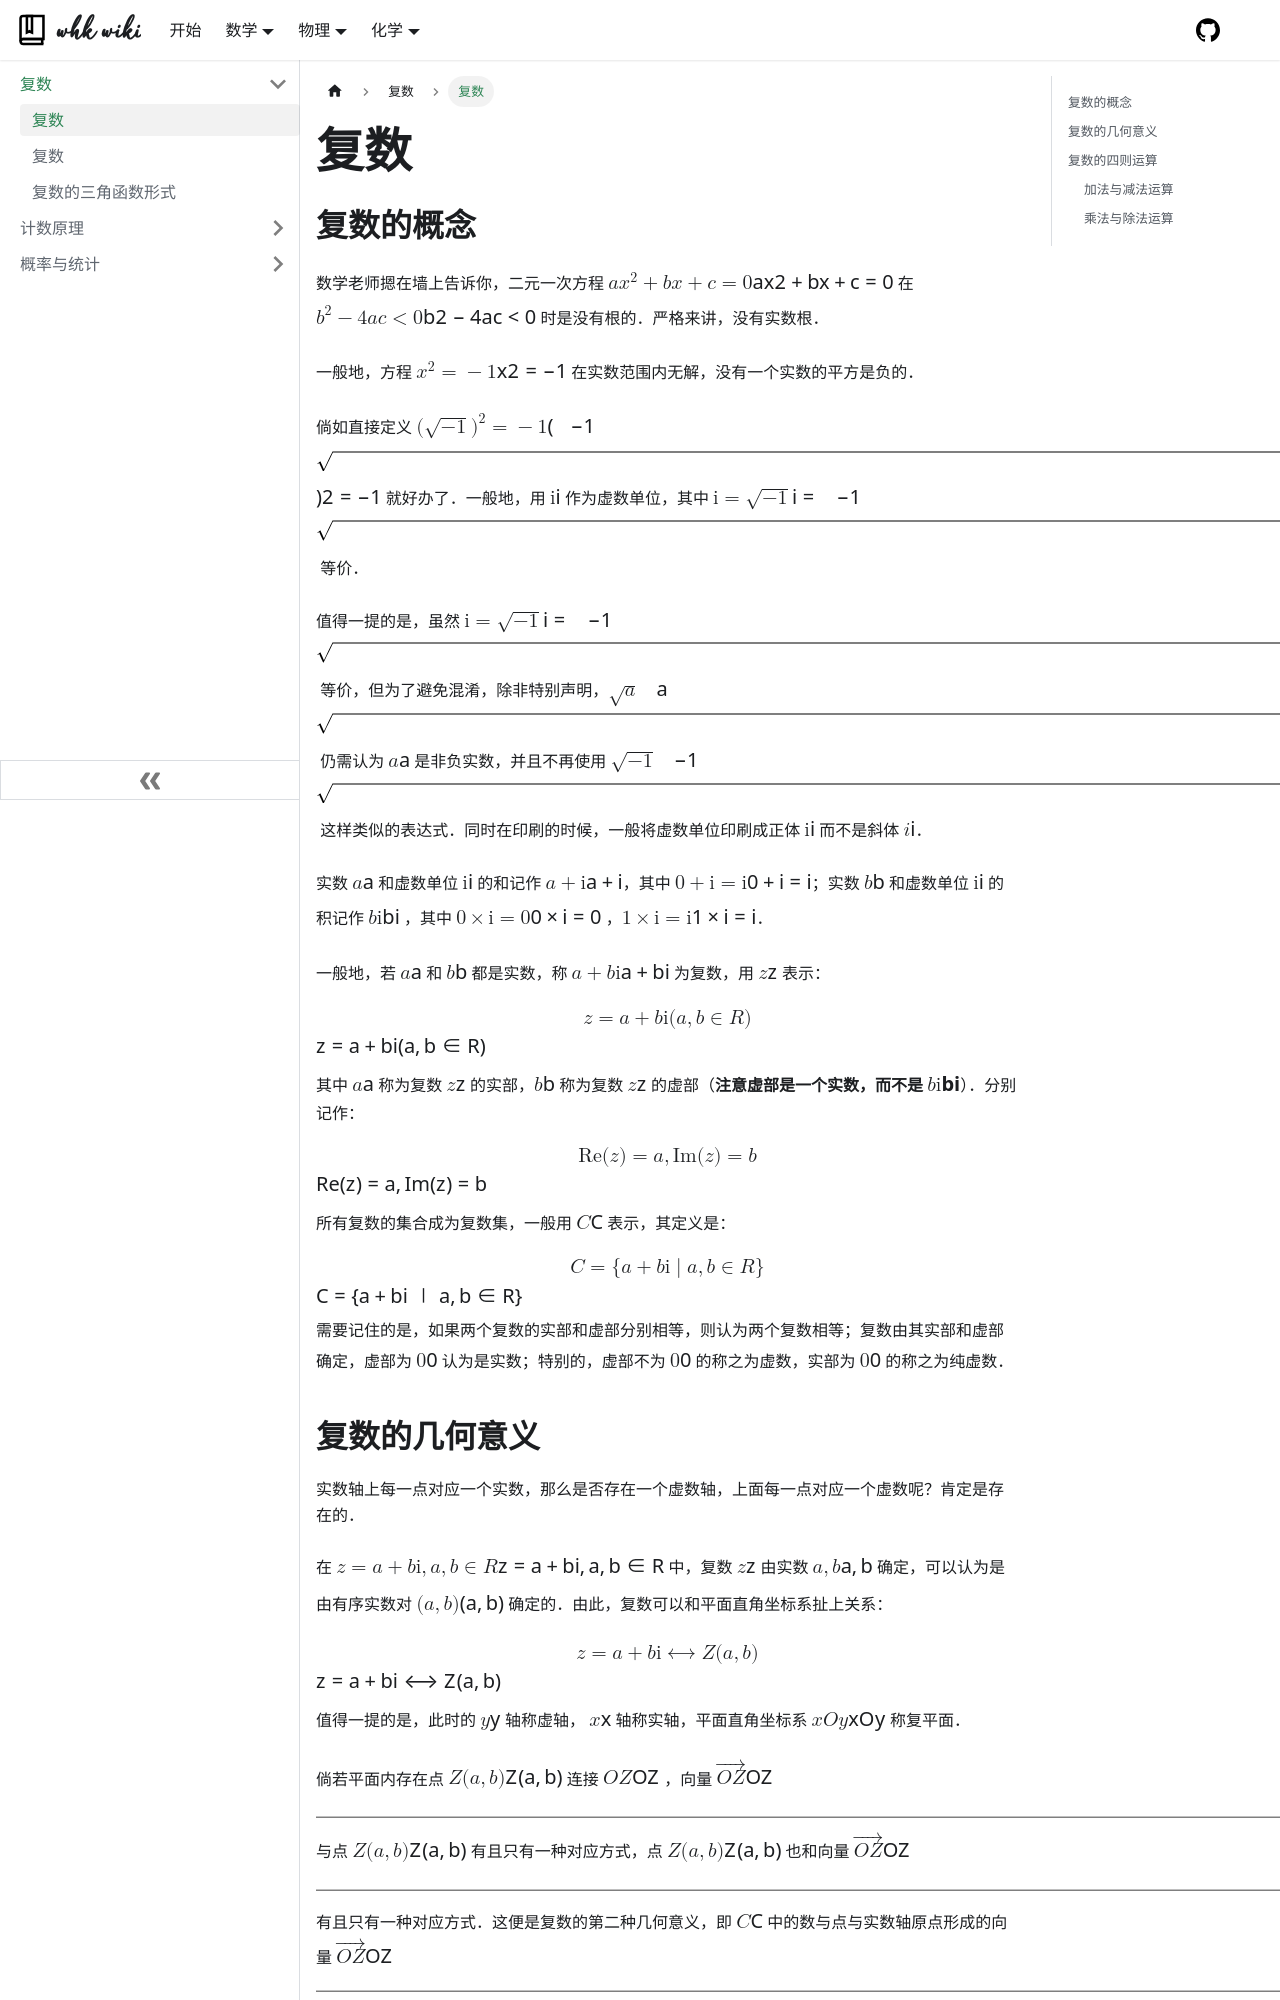

repository: whk-wiki/whk-wiki · page: math/misc/complex-number/basics.html · generator: docusaurus

# 复数

## 复数的概念

数学老师摁在墙上告诉你，二元一次方程 $ax^2 + bx + c = 0$ 在 $b^2-4ac < 0$ 时是没有根的．严格来讲，没有实数根．

一般地，方程 $x^2 = -1$ 在实数范围内无解，没有一个实数的平方是负的．

倘如直接定义 $(\sqrt{-1})^2 = -1$ 就好办了．一般地，用 $\mathrm i$ 作为虚数单位，其中 $\mathrm i = \sqrt{-1}$ 等价．

值得一提的是，虽然 $\mathrm i = \sqrt{-1}$ 等价，但为了避免混淆，除非特别声明，$\sqrt{a}$ 仍需认为 $a$ 是非负实数，并且不再使用 $\sqrt{-1}$ 这样类似的表达式．同时在印刷的时候，一般将虚数单位印刷成正体 $\mathrm i$ 而不是斜体 $i$．

实数 $a$ 和虚数单位 $\mathrm i$ 的和记作 $a + \mathrm i$，其中 $0 + \mathrm i = \mathrm i$；实数 $b$ 和虚数单位 $\mathrm i$ 的积记作 $b \mathrm i$ ，其中 $0 \times \mathrm i = 0$ ，$1 \times \mathrm i = \mathrm i$．

一般地，若 $a$ 和 $b$ 都是实数，称 $a + b \mathrm i$ 为复数，用 $z$ 表示：

$$
z = a + b \mathrm i (a, b \in \mathbb{R})
$$

其中 $a$ 称为复数 $z$ 的实部，$b$ 称为复数 $z$ 的虚部（**注意虚部是一个实数，而不是 $b\mathrm i$**）．分别记作：

$$
\Re(z) = a, \Im(z) = b
$$

所有复数的集合成为复数集，一般用 $\mathbb{C}$ 表示，其定义是：

$$
\mathbb{C} = \{ a + b\mathrm{i}\mid a, b \in \mathbb{R} \}
$$

需要记住的是，如果两个复数的实部和虚部分别相等，则认为两个复数相等；复数由其实部和虚部确定，虚部为 $0$ 认为是实数；特别的，虚部不为 $0$ 的称之为虚数，实部为 $0$ 的称之为纯虚数．
